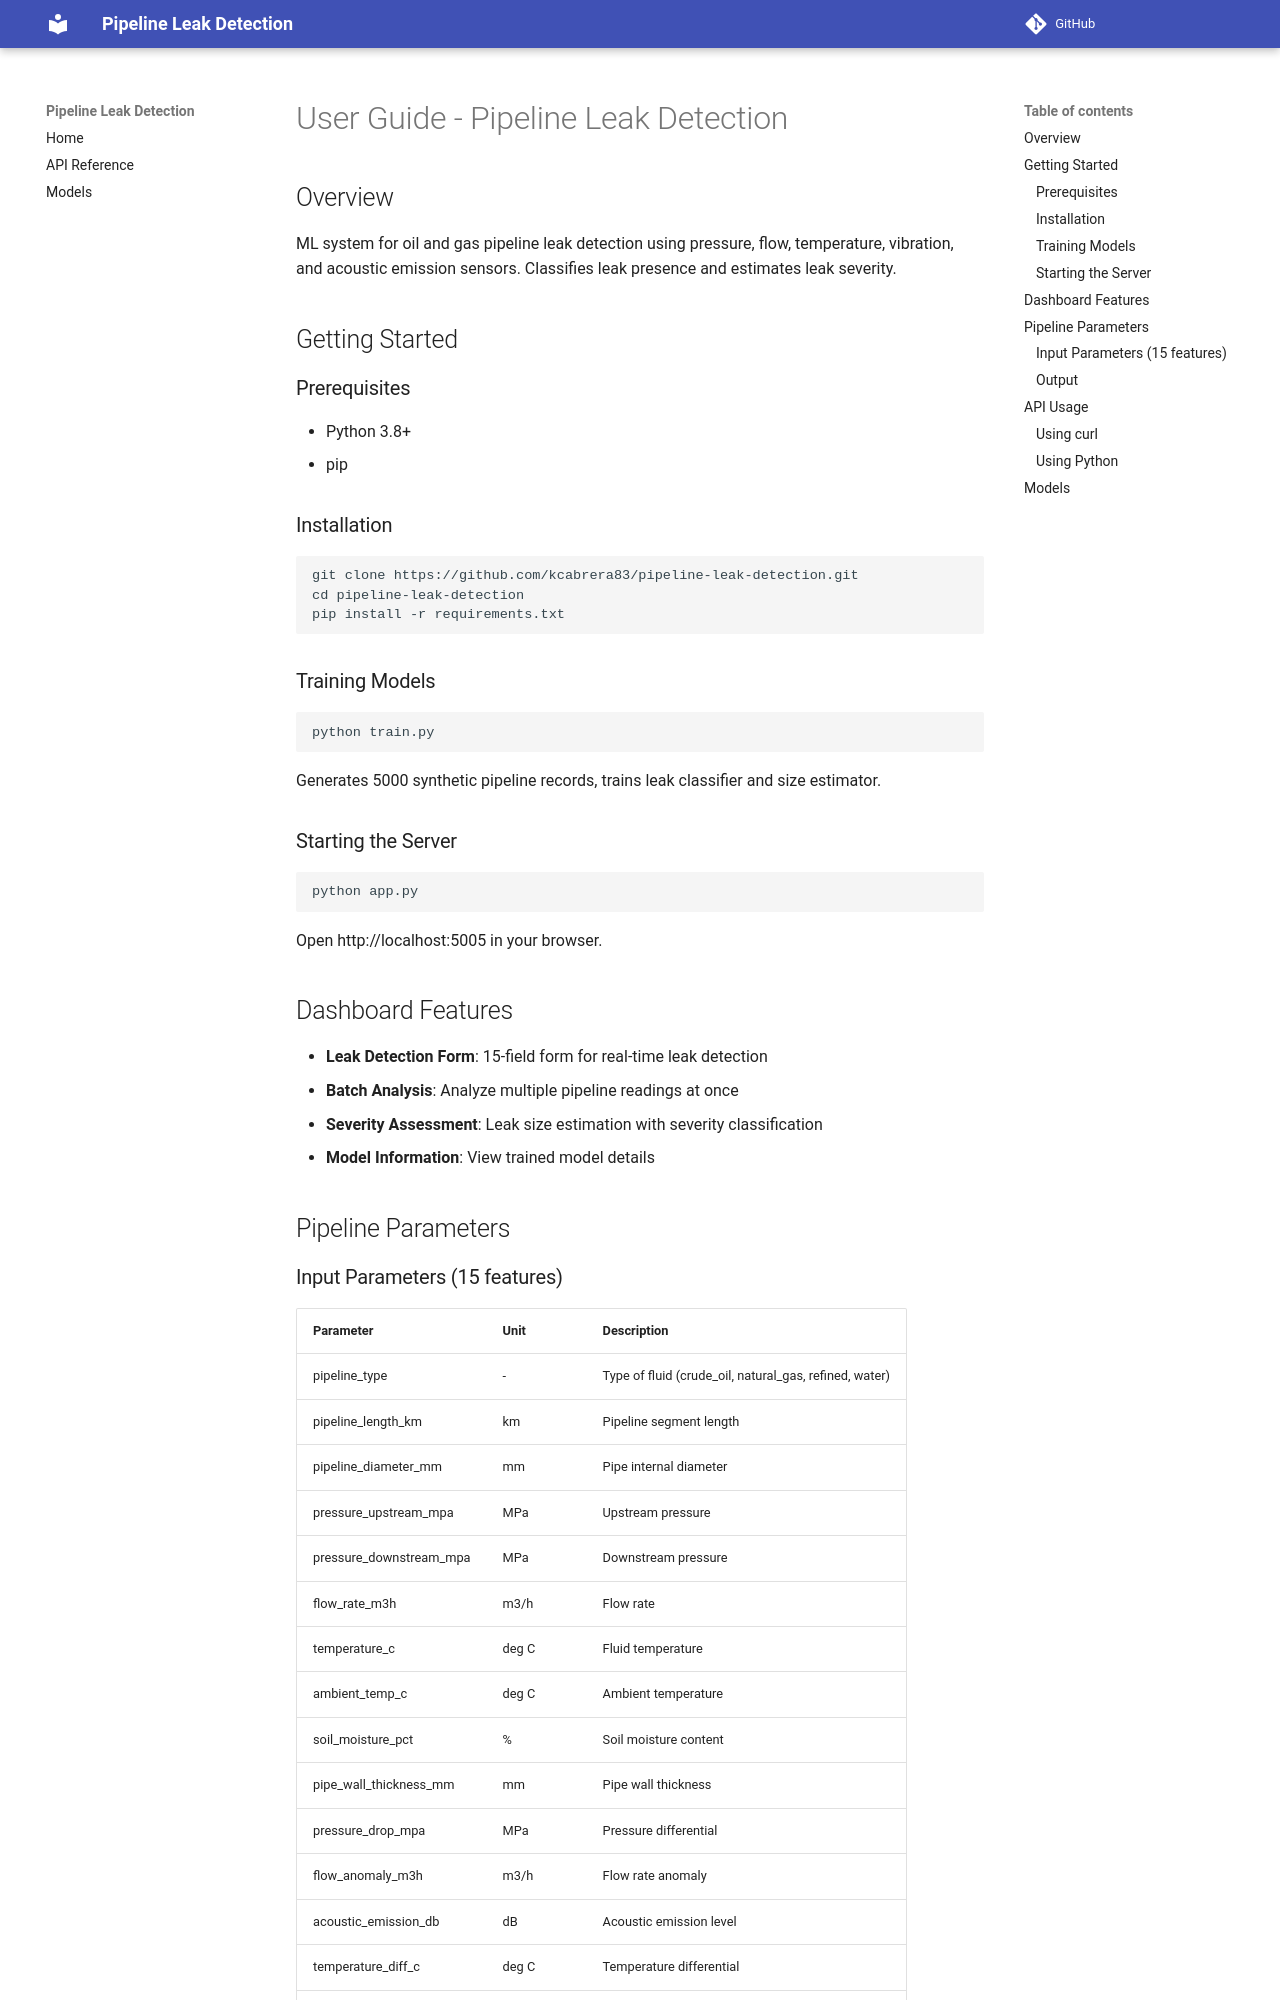

repository: kcabrera83/pipeline-leak-detection · page: USER_GUIDE/index.html · generator: mkdocs

# User Guide - Pipeline Leak Detection

## Overview
ML system for oil and gas pipeline leak detection using pressure, flow, temperature, vibration, and acoustic emission sensors. Classifies leak presence and estimates leak severity.

## Getting Started

### Prerequisites
- Python 3.8+
- pip

### Installation
```bash
git clone https://github.com/kcabrera83/pipeline-leak-detection.git
cd pipeline-leak-detection
pip install -r requirements.txt
```

### Training Models
```bash
python train.py
```
Generates 5000 synthetic pipeline records, trains leak classifier and size estimator.

### Starting the Server
```bash
python app.py
```
Open http://localhost:5005 in your browser.

## Dashboard Features
- **Leak Detection Form**: 15-field form for real-time leak detection
- **Batch Analysis**: Analyze multiple pipeline readings at once
- **Severity Assessment**: Leak size estimation with severity classification
- **Model Information**: View trained model details

## Pipeline Parameters

### Input Parameters (15 features)
| Parameter | Unit | Description |
|-----------|------|-------------|
| pipeline_type | - | Type of fluid (crude_oil, natural_gas, refined, water) |
| pipeline_length_km | km | Pipeline segment length |
| pipeline_diameter_mm | mm | Pipe internal diameter |
| pressure_upstream_mpa | MPa | Upstream pressure |
| pressure_downstream_mpa | MPa | Downstream pressure |
| flow_rate_m3h | m3/h | Flow rate |
| temperature_c | deg C | Fluid temperature |
| ambient_temp_c | deg C | Ambient temperature |
| soil_moisture_pct | % | Soil moisture content |
| pipe_wall_thickness_mm | mm | Pipe wall thickness |
| pressure_drop_mpa | MPa | Pressure differential |
| flow_anomaly_m3h | m3/h | Flow rate anomaly |
| acoustic_emission_db | dB | Acoustic emission level |
| temperature_diff_c | deg C | Temperature differential |
| vibration_level_g | g | Vibration level |

### Output
- **has_leak**: Boolean (true/false)
- **leak_probability**: Confidence score (0-1)
- **leak_class**: "LEAK DETECTED" or "NO LEAK"
- **leak_severity**: low / medium / high / critical
- **leak_size_score**: Continuous severity score (0-1)

## API Usage
